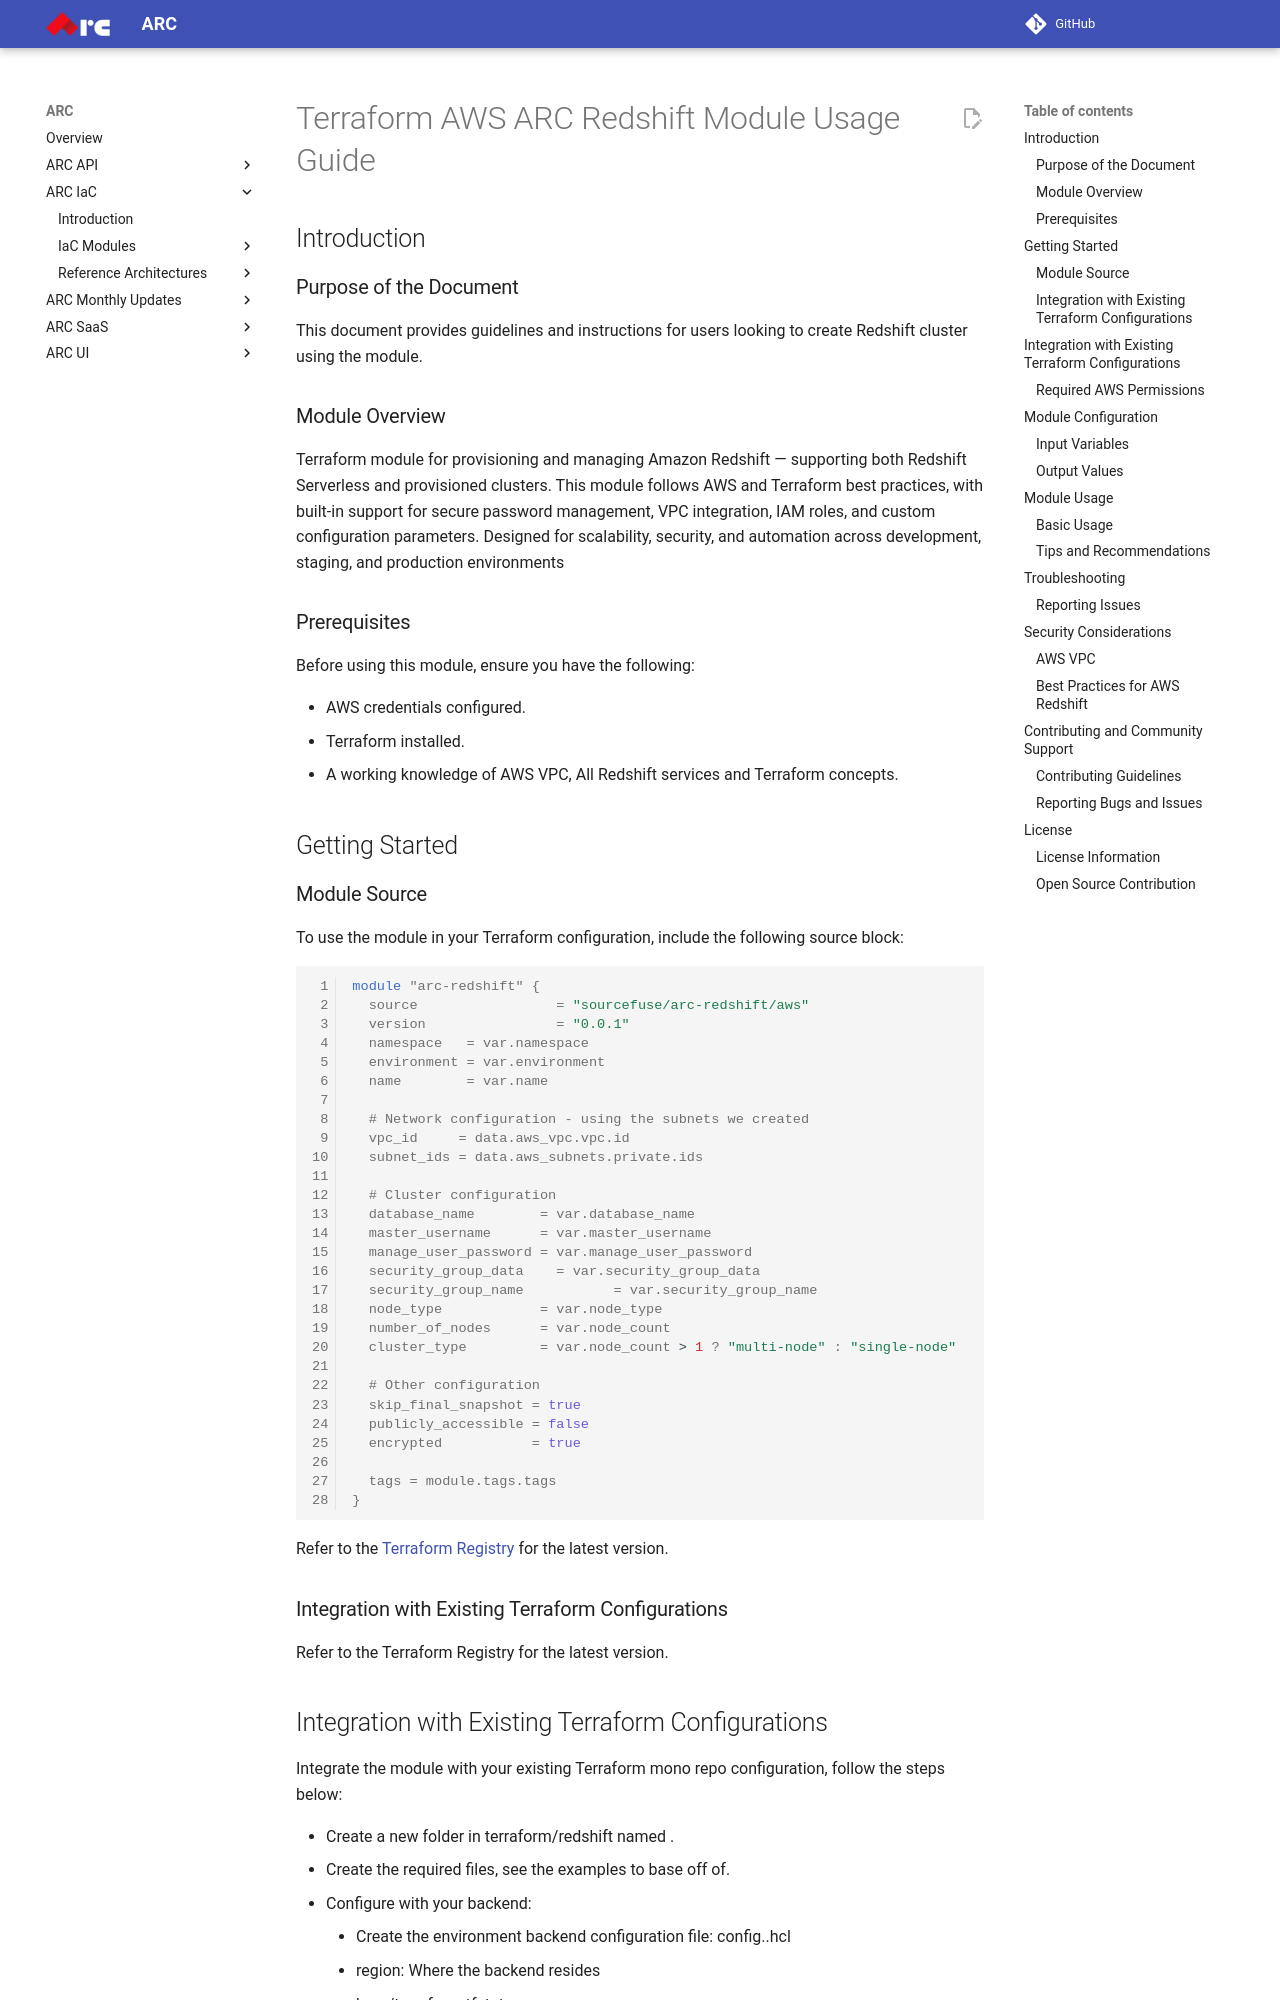

repository: sourcefuse/arc-docs · page: arc-iac-docs/modules/terraform-aws-arc-redshift/docs/module-usage-guide/index.html · generator: mkdocs

# Terraform AWS ARC Redshift Module Usage Guide

## Introduction

### Purpose of the Document

This document provides guidelines and instructions for users looking to create Redshift cluster using the module.

### Module Overview

 Terraform module for provisioning and managing Amazon Redshift — supporting both Redshift Serverless and provisioned clusters. This module follows AWS and Terraform best practices, with built-in support for secure password management, VPC integration, IAM roles, and custom configuration parameters. Designed for scalability, security, and automation across development, staging, and production environments

### Prerequisites

Before using this module, ensure you have the following:

- AWS credentials configured.
- Terraform installed.
- A working knowledge of AWS VPC, All Redshift services and Terraform concepts.

## Getting Started

### Module Source

To use the module in your Terraform configuration, include the following source block:

```hcl
module "arc-redshift" {
  source                 = "sourcefuse/arc-redshift/aws"
  version                = "0.0.1"
  namespace   = var.namespace
  environment = var.environment
  name        = var.name

  # Network configuration - using the subnets we created
  vpc_id     = data.aws_vpc.vpc.id
  subnet_ids = data.aws_subnets.private.ids

  # Cluster configuration
  database_name        = var.database_name
  master_username      = var.master_username
  manage_user_password = var.manage_user_password
  security_group_data    = var.security_group_data
  security_group_name           = var.security_group_name
  node_type            = var.node_type
  number_of_nodes      = var.node_count
  cluster_type         = var.node_count > 1 ? "multi-node" : "single-node"

  # Other configuration
  skip_final_snapshot = true
  publicly_accessible = false
  encrypted           = true

  tags = module.tags.tags
}
```

Refer to the [Terraform Registry](https://registry.terraform.io/modules/sourcefuse/arc-redshift/aws/latest) for the latest version.

### Integration with Existing Terraform Configurations

Refer to the Terraform Registry for the latest version.
